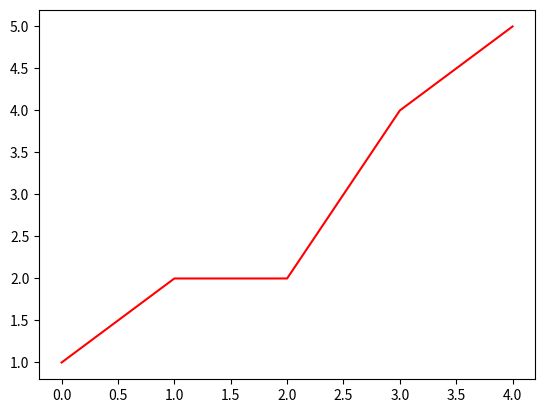
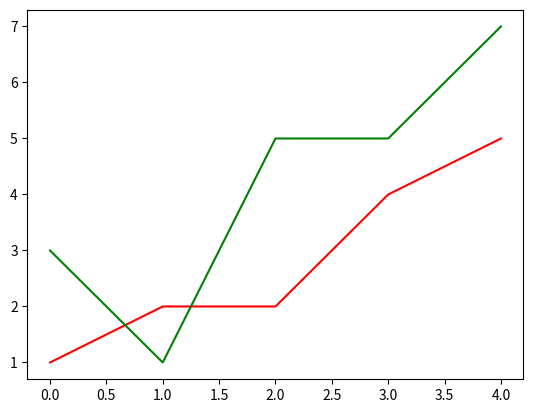
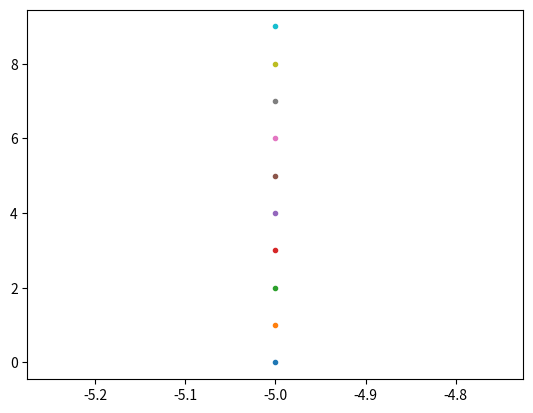

These charts were generated, in order, by the following Python code: (Note: this script raises an exception after producing the figures.)
i = 0

i += 1
print(i)

%%bash
echo "Test bash"
i=0
for j in *; do let "i=i+1"; done
echo "there are" $i "files/folders in this directory"

%run "Helper_Scripts/Test_Run.ipynb"

import matplotlib.pylab as plt
plt.plot([1,2,2,4,5], 'r')
plt.show()

%matplotlib widget
import matplotlib.pylab as plt
    
plt.plot([1,2,2,4,5], 'r')
plt.plot([3,1,5,5,7], 'g')

%matplotlib widget
import matplotlib.pylab as plt
fig = plt.figure()

import time

for i in range(0, 10):
    time.sleep(1)
    
    ## to update the plot:
    plt.plot(-5, i, '.')
    fig.canvas.draw()

import ipywidgets as widgets

slider_widget = widgets.FloatSlider( value=0.0,
                                     min=0,
                                     max=1.0,
                                     step=0.01,
                                     description="Doneness:",
                                     disabled=True,
                                     continuous_update=False,
                                     orientation='horizontal',
                                     readout=True,
                                     readout_format='.01f')
                                            
status_widget = widgets.IntText(     value=0,
                                     description="Iteration No",
                                     disabled=True)

display(slider_widget)
display(status_widget)

import time
for i in range(0, 12):
    slider_widget.value = i / 12.0
    status_widget.value = i
    time.sleep(0.5)

import numpy as np
np.argmax()
